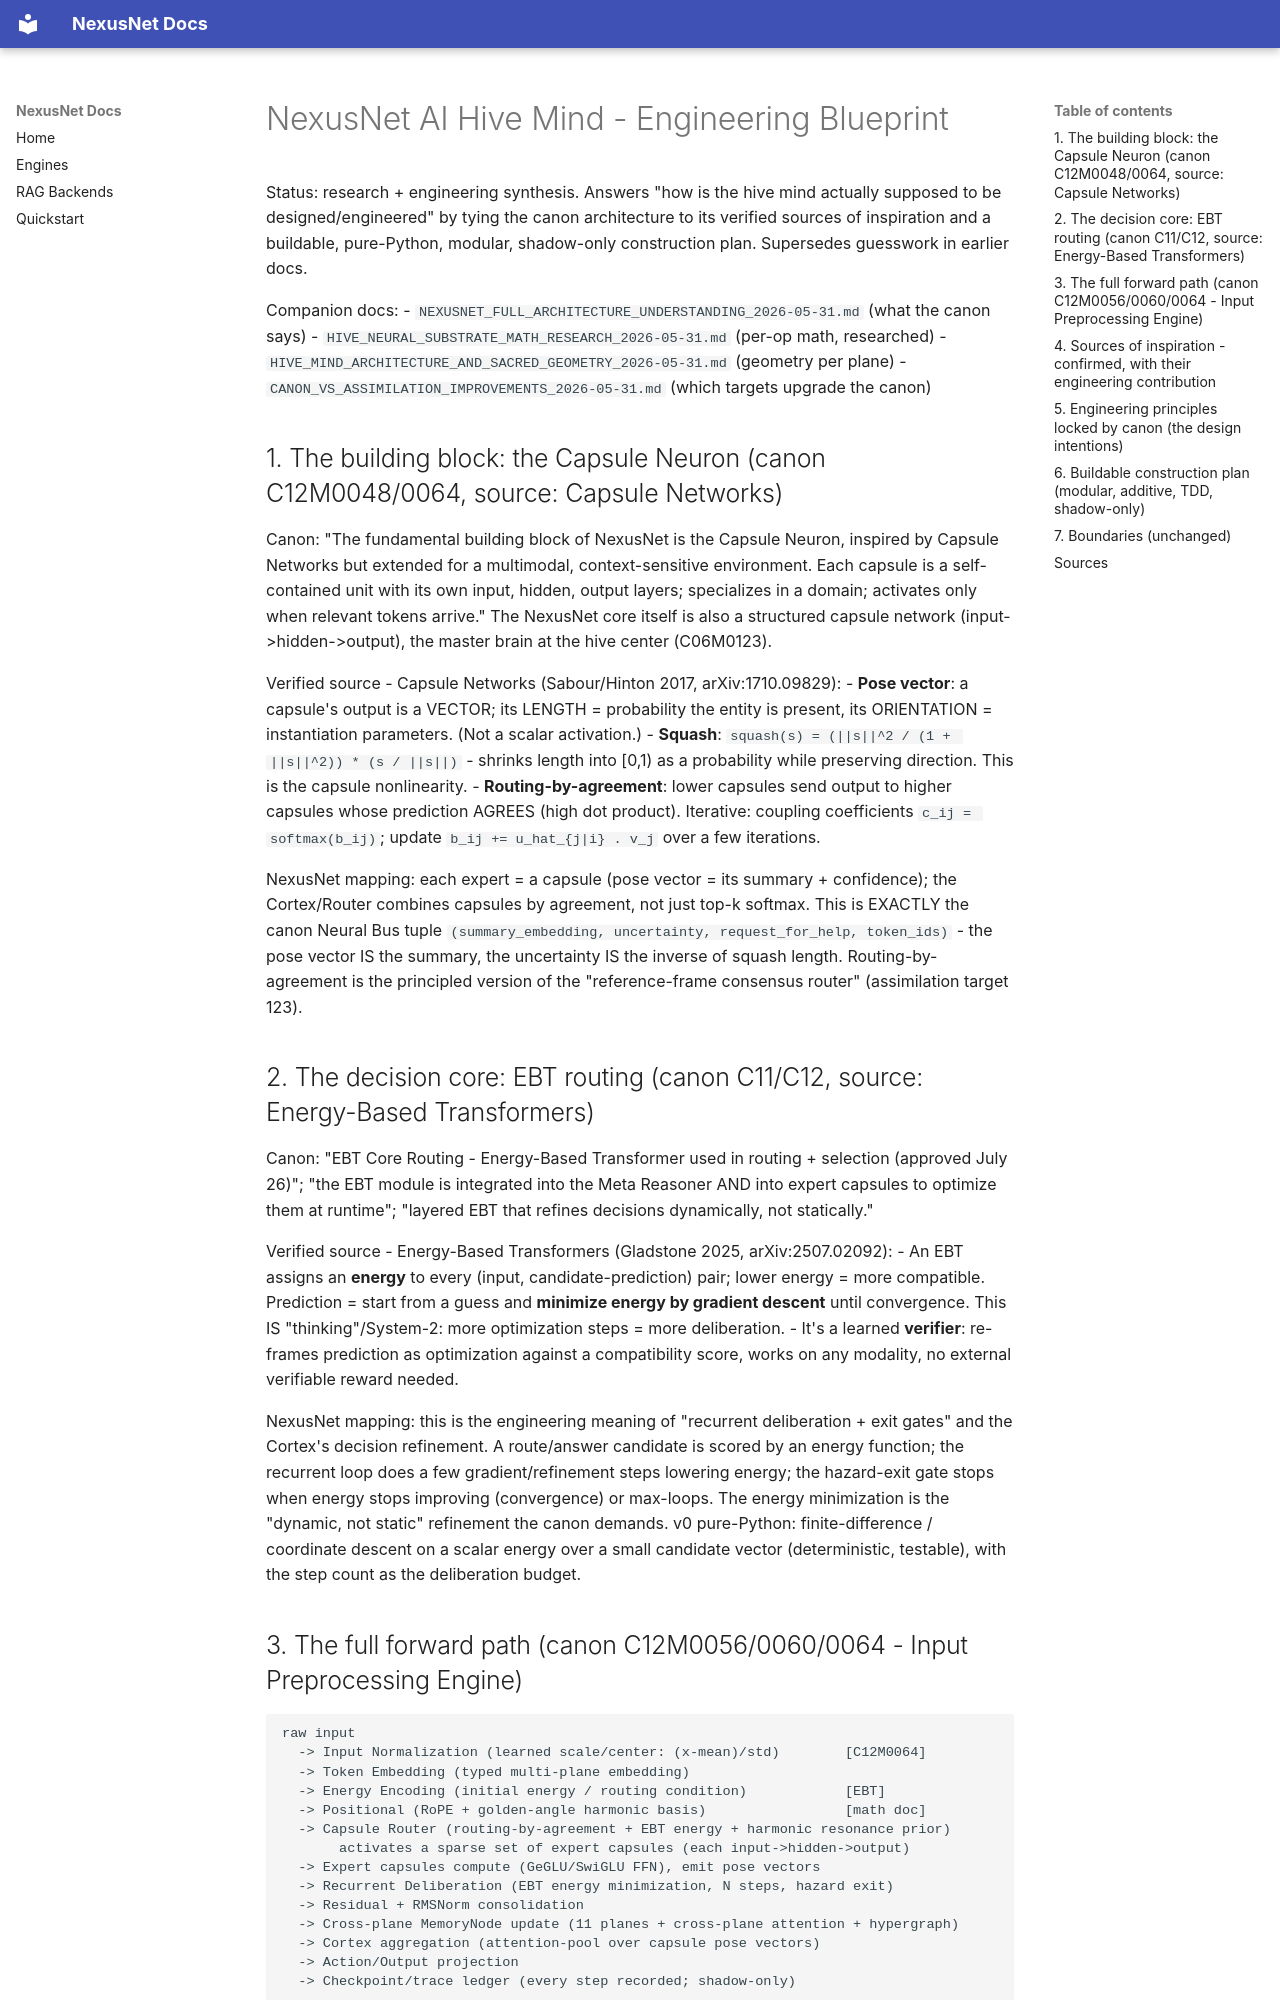

repository: Zevas1993/NexusNet · page: research/HIVE_MIND_ENGINEERING_BLUEPRINT_2026-05-31/index.html · generator: mkdocs

# NexusNet AI Hive Mind - Engineering Blueprint

Status: research + engineering synthesis. Answers "how is the hive mind actually supposed to be
designed/engineered" by tying the canon architecture to its verified sources of inspiration and a
buildable, pure-Python, modular, shadow-only construction plan. Supersedes guesswork in earlier docs.

Companion docs:
- `NEXUSNET_FULL_ARCHITECTURE_UNDERSTANDING_2026-05-31.md` (what the canon says)
- `HIVE_NEURAL_SUBSTRATE_MATH_RESEARCH_2026-05-31.md` (per-op math, researched)
- `HIVE_MIND_ARCHITECTURE_AND_SACRED_GEOMETRY_2026-05-31.md` (geometry per plane)
- `CANON_VS_ASSIMILATION_IMPROVEMENTS_2026-05-31.md` (which targets upgrade the canon)

## 1. The building block: the Capsule Neuron (canon C12M0048/0064, source: Capsule Networks)
Canon: "The fundamental building block of NexusNet is the Capsule Neuron, inspired by Capsule
Networks but extended for a multimodal, context-sensitive environment. Each capsule is a
self-contained unit with its own input, hidden, output layers; specializes in a domain; activates
only when relevant tokens arrive." The NexusNet core itself is also a structured capsule network
(input->hidden->output), the master brain at the hive center (C06M0123).

Verified source - Capsule Networks (Sabour/Hinton 2017, arXiv:1710.09829):
- **Pose vector**: a capsule's output is a VECTOR; its LENGTH = probability the entity is present,
  its ORIENTATION = instantiation parameters. (Not a scalar activation.)
- **Squash**: `squash(s) = (||s||^2 / (1 + ||s||^2)) * (s / ||s||)` - shrinks length into [0,1) as a
  probability while preserving direction. This is the capsule nonlinearity.
- **Routing-by-agreement**: lower capsules send output to higher capsules whose prediction AGREES
  (high dot product). Iterative: coupling coefficients `c_ij = softmax(b_ij)`; update
  `b_ij += u_hat_{j|i} . v_j` over a few iterations.

NexusNet mapping: each expert = a capsule (pose vector = its summary + confidence); the Cortex/Router
combines capsules by agreement, not just top-k softmax. This is EXACTLY the canon Neural Bus tuple
`(summary_embedding, uncertainty, request_for_help, token_ids)` - the pose vector IS the summary, the
uncertainty IS the inverse of squash length. Routing-by-agreement is the principled version of the
"reference-frame consensus router" (assimilation target 123).

## 2. The decision core: EBT routing (canon C11/C12, source: Energy-Based Transformers)
Canon: "EBT Core Routing - Energy-Based Transformer used in routing + selection (approved July 26)";
"the EBT module is integrated into the Meta Reasoner AND into expert capsules to optimize them at
runtime"; "layered EBT that refines decisions dynamically, not statically."

Verified source - Energy-Based Transformers (Gladstone 2025, arXiv:2507.02092):
- An EBT assigns an **energy** to every (input, candidate-prediction) pair; lower energy = more
  compatible. Prediction = start from a guess and **minimize energy by gradient descent** until
  convergence. This IS "thinking"/System-2: more optimization steps = more deliberation.
- It's a learned **verifier**: re-frames prediction as optimization against a compatibility score,
  works on any modality, no external verifiable reward needed.

NexusNet mapping: this is the engineering meaning of "recurrent deliberation + exit gates" and the
Cortex's decision refinement. A route/answer candidate is scored by an energy function; the recurrent
loop does a few gradient/refinement steps lowering energy; the hazard-exit gate stops when energy
stops improving (convergence) or max-loops. The energy minimization is the "dynamic, not static"
refinement the canon demands. v0 pure-Python: finite-difference / coordinate descent on a scalar
energy over a small candidate vector (deterministic, testable), with the step count as the
deliberation budget.
